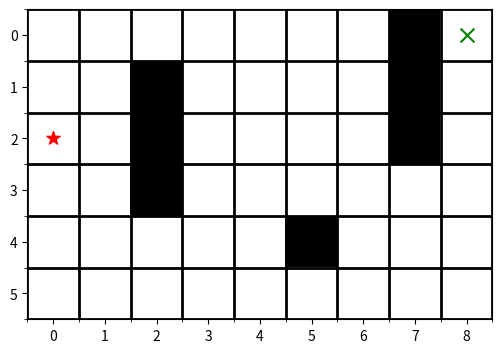

The script that saved this image: (Note: this script raises an exception after producing the figure.)
#This is for simple maze RL with Dyna-Q! 

import numpy as np
import matplotlib.pyplot as plt
import time

import argparse

# 미로 크기 설정 (7x7 미로)
maze = np.array([
    [0, 0, 0, 0, 0, 0, 0, 1, 0],  # 벽 (1)
    [0, 0, 1, 0, 0, 0, 0, 1, 0],  # 길 (0)
    [0, 0, 1, 0, 0, 0, 0, 1, 0],
    [0, 0, 1, 0, 0, 0, 0, 0, 0],
    [0, 0, 0, 0, 0, 1, 0, 0, 0],
    [0, 0, 0, 0, 0, 0, 0, 0, 0]
])

# 시작점과 목표점
start = (2,0)
goal = (0,8)

# 미로 출력 함수 (matplotlib을 사용한 미로 출력)
def plot_maze(maze, agent_position):
    fig, ax = plt.subplots(figsize=(6, 6))
    ax.imshow(maze, cmap='binary')  # 벽은 흰색, 길은 검정색
    ax.scatter(agent_position[1], agent_position[0], c='red', s=100, marker='*')  # 에이전트 위치

    ax.set_xticks(np.arange(-0.5, len(maze[0]), 1), minor=True)
    ax.set_yticks(np.arange(-0.5, len(maze), 1), minor=True)
    ax.grid(which='minor', color='black', linestyle='-', linewidth=2)

    # 목표 위치 표시
    ax.scatter(goal[1], goal[0], c='green', s=100, marker='x')

    plt.draw()
    plt.pause(0.1)  # 0.1초 동안 화면을 멈춤 (애니메이션 효과)

# 에이전트 이동 함수
def move_agent(agent_position, direction):
    x, y = agent_position
    if direction == 'up' and x > 0 and maze[x-1, y] != 1:
        return (x-1, y)
    elif direction == 'down' and x < maze.shape[0] - 1 and maze[x+1, y] != 1:
        return (x+1, y)
    elif direction == 'left' and y > 0 and maze[x, y-1] != 1:
        return (x, y-1)
    elif direction == 'right' and y < maze.shape[1] - 1 and maze[x, y+1] != 1:
        return (x, y+1)
    return agent_position  # 이동 불가능할 경우 기존 위치 반환

# 게임 시작
current_position = start
steps = 0

print("Start Maze Game:")
plt.ion()  # 인터랙티브 모드 시작
plot_maze(maze, current_position)

# 에이전트가 목표에 도달할 때까지 반복
while current_position != goal:
    direction = input("Move (up/down/left/right): ")
    current_position = move_agent(current_position, direction)
    steps += 1
    print(f"Step {steps}:")
    plot_maze(maze, current_position)

print("You reached the goal!")
plt.ioff()  # 인터랙티브 모드 종료
plt.show()


## 1. SARSA ####
num_states = 54   # 상태 개수
num_actions = 4  # 행동 개수

# Q-테이블 초기화 (모든 Q(s,a)를 0으로 시작) 
# Q(s,a) ==  E[ Gt | St= s , At = a]
Q = np.zeros((num_states, num_actions)) 

# 각 상태에서 방문 횟수 저장
N = np.zeros((num_states, num_actions))

# ε-greedy policy
def epsilon_greedy_policy(Q, state, epsilon):
    m = len(Q[state])
    best_action = np.argmax(Q[state])  # Q 값이 가장 높은 행동 선택
    
    policy = np.full(m, epsilon / m)   # 모든 행동에 대해 ε/m 확률 부여
    policy[best_action] += 1 - epsilon # 가장 좋은 행동에는 1 - ε 추가 확률
    
    return np.random.choice(np.arange(m), p=policy)

def run_episode_next(epsilon, max_steps=10):
    episode = []  
    state = start
    action = epsilon_greedy_policy(Q, state, epsilon)  # 초기 행동 선택

    while True:
        next_state = move_agent(state,action)  # 임의의 환경 이동
        reward = np.random.randn()
        next_action = epsilon_greedy_policy(Q, next_state, epsilon) # 다음 행동 선택
        
        episode.append((state, action, reward, next_state, next_action)) 
        
        state, action = next_state, next_action  # SARSA는 (s, a, r, s', a') 방식으로 진행!

        if len(episode) >= max_steps:  # 최대 10번 이동 후 종료
            break
    return episode   

def greedy_policy_action(Q, state): #state만 주어질 때 best action을 찾는 greedy
    return np.argmax(Q[state])

for episode_num in range(1, num_episodes+1):
    epsilon = 1 / episode_num # episode를 점점 늘려갈 때마다 epsilon값이 줄어든다. 
    episode = run_episode_next(epsilon)  
    
    visited = set()  # 첫 방문 판별용
    
    for state, action, reward, next_state, next_action in reversed(episode):
        #현실세계의 에피소드 인거지. 
        if (state, action) not in visited:  
            visited.add((state, action))  
            
            N[state, action] += 1  # 방문 횟수 증가
            alpha = 1 / N[state, action]  # 학습률 감소 (GLIE 조건)
            
            Q[state, action] += alpha * (reward + 0.9 * Q[next_state, next_action] - Q[state, action])
            # target policy에서의 action 추출? 
            # 어떻게 target policy를 특정하지? 일단 greedy라고 나와있으니, greedy하게 episode를 뽑아보자. 
            next_val = greedy_policy_val(Q, next_state)  # 최대 Q 값 사용
            
            
            Q[state, action] += alpha * (reward + 0.9 * next_val - Q[state, action])
            
            
            #여기서 매우 중요한 건, 똑같이 저렇게 reversed(episode)를 했다고 하더라도, 저 위에서는 G를 썼지만, 여기서는 그때의 그 reward만을 써서 update를 한다는 것
print("학습된 Q 테이블:")
print(Q)


def main():
    parser = argparse.ArgumentParser(description="Simple maze with Dyna-Q")
    parser.add_argument("--planning_step", type=int, default=5, help="Number of states")
    parser.add_argument("--num_episodes", type=int, default=5000, help="Number of training episodes")

    args = parser.parse_args()

    if args.planning_step == 0 :
        Q = SARSA(args.num_episode)
    else :  
        Q = DynaQ(args.planning_step,args.num_episodes)
    
    print("\nFinal Q-table:")
    print(Q)

if __name__ == "__main__":
    main()
